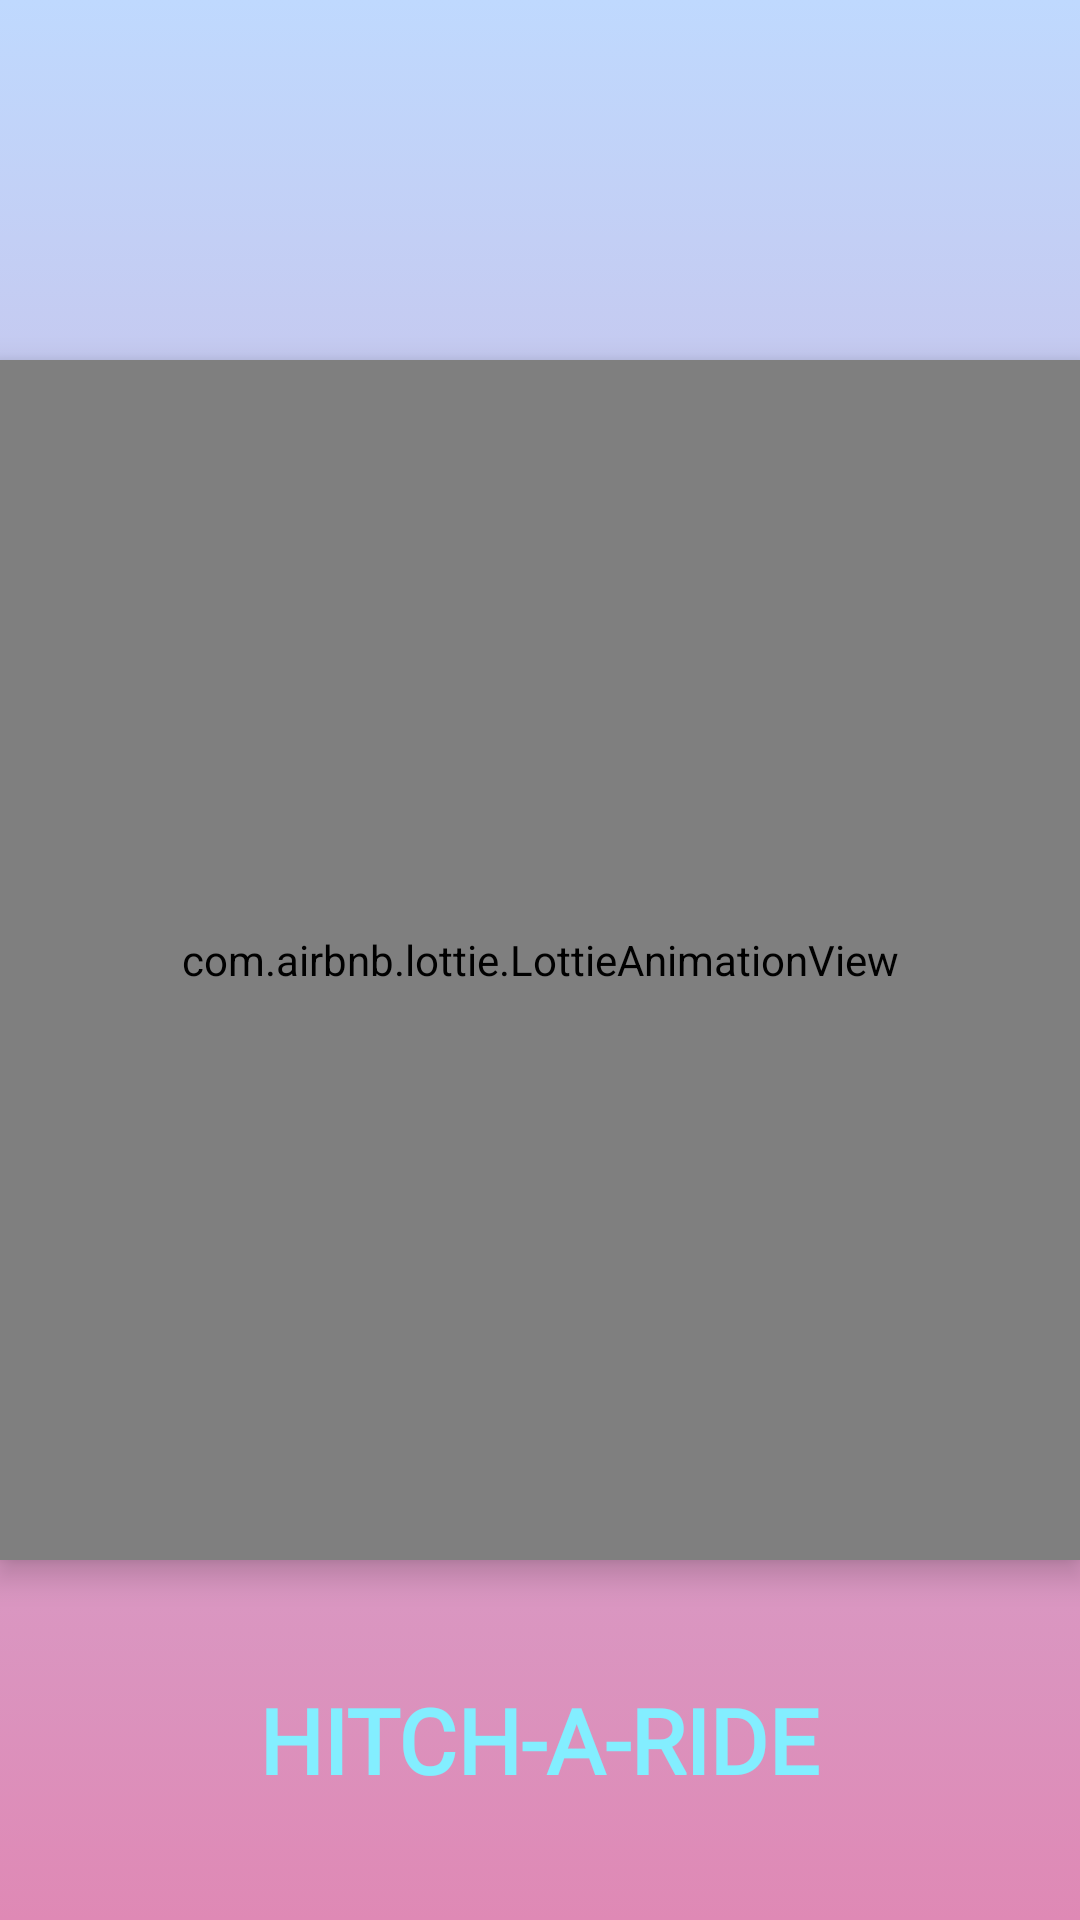

Produce the Android XML layout that renders to this screen, including the resource entries it uses.
<!-- AndroidManifest.xml: application theme Theme.CarPoolingApp -->
<!-- res/layout/activity_main.xml -->
<?xml version="1.0" encoding="utf-8"?>
<RelativeLayout xmlns:android="http://schemas.android.com/apk/res/android"
    xmlns:app="http://schemas.android.com/apk/res-auto"
    xmlns:tools="http://schemas.android.com/tools"
    android:layout_width="match_parent"
    android:layout_height="match_parent"
    android:background="@drawable/gradient_backg"
    tools:context=".MainActivity">

    <com.airbnb.lottie.LottieAnimationView
        android:id="@+id/lottie"
        android:layout_width="400dp"
        android:layout_height="400dp"
        android:elevation="6dp"
        android:layout_centerInParent="true"
        app:lottie_autoPlay="true"
        app:lottie_rawRes="@raw/carr"/>

    <TextView
        android:id="@+id/appname"
        android:layout_width="wrap_content"
        android:layout_height="wrap_content"
        android:layout_alignParentBottom="true"
        android:layout_centerHorizontal="true"
        android:layout_marginStart="40dp"
        android:layout_marginTop="40dp"
        android:layout_marginEnd="40dp"
        android:layout_marginBottom="40dp"
        android:fontFamily="@font/eater"
        android:text="HITCH-A-RIDE"
        android:textColor="#83EEFF"
        android:textSize="30sp"
        android:textStyle="bold" />


</RelativeLayout>
<!-- resources referenced by this layout -->
<resources>
  <!-- drawable gradient_backg (drawable) -->
  <?xml version="1.0" encoding="utf-8"?>
  <selector xmlns:android="http://schemas.android.com/apk/res/android">
  
      <item>
          <shape>
              <gradient
                  android:angle="90"
                  android:startColor="#DF89B5"
                  android:endColor="#BFD9FE"
                  android:type="linear"/>
          </shape>
      </item>
  
  </selector>
  <style name="Theme.CarPoolingApp" parent="Theme.MaterialComponents.DayNight.NoActionBar">
          
          <item name="colorPrimary">@color/purple_500</item>
          <item name="colorPrimaryVariant">@color/purple_700</item>
          <item name="colorOnPrimary">@color/white</item>
          
          <item name="colorSecondary">@color/teal_200</item>
          <item name="colorSecondaryVariant">@color/teal_700</item>
          <item name="colorOnSecondary">@color/black</item>
          
          <item name="android:statusBarColor">?attr/colorPrimaryVariant</item>
          
      </style>
  <!-- not gathered from this repository: default colours our renderer supplied (Android Studio template values) -->
  <color name="purple_500">#FF6200EE</color>
  <color name="purple_700">#FF3700B3</color>
  <color name="teal_200">#FF03DAC5</color>
  <color name="teal_700">#FF018786</color>
  <color name="black">#FF000000</color>
  <color name="white">#FFFFFFFF</color>
</resources>
